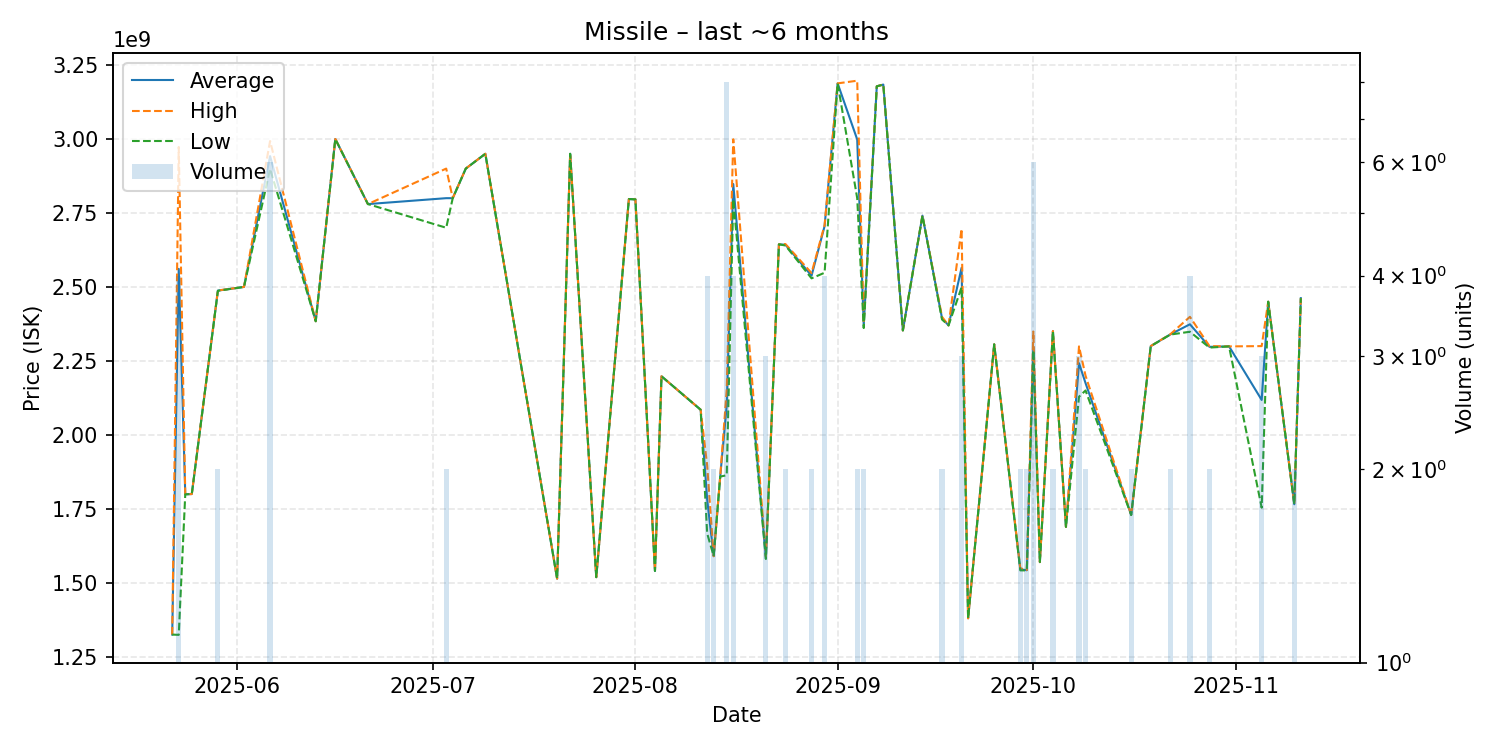

The file beside this chart, header and first rows:
date, average, highest, lowest, order_count, volume
2025-05-22, 1325000000, 1325000000, 1325000000, 1, 1
2025-05-23, 2561000000, 2973000000, 1324000000, 4, 4
2025-05-24, 1799000000, 1799000000, 1799000000, 1, 1
2025-05-25, 1800000000, 1800000000, 1800000000, 1, 1
2025-05-29, 2487500000, 2488000000, 2487000000, 2, 2
2025-06-02, 2500000000, 2500000000, 2500000000, 1, 1
2025-06-06, 2942166667, 2993000000, 2899000000, 6, 6
2025-06-13, 2384000000, 2384000000, 2384000000, 1, 1
2025-06-16, 3000000000, 3000000000, 3000000000, 1, 1
2025-06-21, 2780000000, 2780000000, 2780000000, 1, 1
2025-07-03, 2800000000, 2900000000, 2700000000, 2, 2
2025-07-04, 2800000000, 2800000000, 2800000000, 1, 1
2025-07-06, 2900000000, 2900000000, 2900000000, 1, 1
2025-07-09, 2950000000, 2950000000, 2950000000, 1, 1
2025-07-20, 1514000000, 1514000000, 1514000000, 1, 1
2025-07-22, 2950000000, 2950000000, 2950000000, 1, 1
2025-07-26, 1519000000, 1519000000, 1519000000, 1, 1
2025-07-31, 2797000000, 2797000000, 2797000000, 1, 1
2025-08-01, 2796000000, 2796000000, 2796000000, 1, 1
2025-08-04, 1540000000, 1540000000, 1540000000, 1, 1
2025-08-05, 2198000000, 2198000000, 2198000000, 1, 1
2025-08-11, 2085000000, 2085000000, 2085000000, 1, 1
2025-08-12, 1781750000, 1896500000, 1667000000, 4, 4
2025-08-13, 1590000000, 1590000000, 1590000000, 2, 2
2025-08-14, 1859000000, 1859000000, 1859000000, 1, 1
2025-08-15, 2099750000, 2153000000, 1863500000, 8, 8
2025-08-16, 2847750000, 2999000000, 2797000000, 4, 4
2025-08-21, 1583333333, 1589000000, 1580500000, 3, 3
2025-08-23, 2644000000, 2644000000, 2644000000, 1, 1
2025-08-24, 2642500000, 2645000000, 2640000000, 2, 2
2025-08-28, 2538000000, 2547000000, 2529000000, 2, 2
2025-08-30, 2705500000, 2709000000, 2548000000, 4, 4
2025-09-01, 3188000000, 3188000000, 3188000000, 1, 1
2025-09-04, 2998500000, 3197000000, 2800000000, 2, 2
2025-09-05, 2370000000, 2379000000, 2361000000, 2, 2
2025-09-07, 3178000000, 3178000000, 3178000000, 1, 1
2025-09-08, 3184000000, 3184000000, 3184000000, 1, 1
2025-09-11, 2353000000, 2353000000, 2353000000, 1, 1
2025-09-14, 2741000000, 2741000000, 2741000000, 1, 1
2025-09-17, 2394500000, 2399000000, 2390000000, 2, 2
2025-09-18, 2370000000, 2370000000, 2370000000, 1, 1
2025-09-20, 2564666667, 2696000000, 2499000000, 2, 3
2025-09-21, 1380000000, 1380000000, 1380000000, 1, 1
2025-09-25, 2306000000, 2306000000, 2306000000, 1, 1
2025-09-29, 1545500000, 1549000000, 1542000000, 2, 2
2025-09-30, 1542500000, 1543000000, 1542000000, 2, 2
2025-10-01, 2296833333, 2349000000, 2286000000, 6, 6
2025-10-02, 1570000000, 1570000000, 1570000000, 1, 1
2025-10-04, 2350500000, 2351000000, 2350000000, 2, 2
2025-10-06, 1689000000, 1689000000, 1689000000, 1, 1
2025-10-08, 2242333333, 2299000000, 2129000000, 3, 3
2025-10-09, 2175000000, 2200000000, 2150000000, 2, 2
2025-10-16, 1729500000, 1730000000, 1729000000, 2, 2
2025-10-19, 2300000000, 2300000000, 2300000000, 1, 1
2025-10-22, 2339500000, 2340000000, 2339000000, 2, 2
2025-10-25, 2373750000, 2399000000, 2348500000, 4, 4
2025-10-28, 2297500000, 2300000000, 2295000000, 2, 2
2025-10-31, 2299000000, 2299000000, 2299000000, 1, 1
2025-11-05, 2118000000, 2300000000, 1754000000, 2, 3
2025-11-06, 2450000000, 2450000000, 2450000000, 1, 1
... 2 more rows
